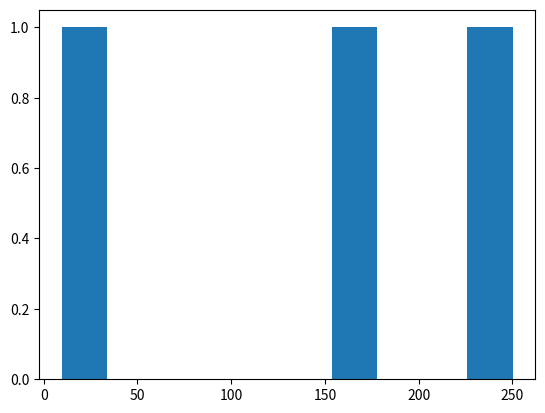

Reproduce this figure in Python.
import matplotlib.pyplot as plt
import numpy as np
x = np.random.normal([170,10,250])  
plt.hist(x)
plt.show()
